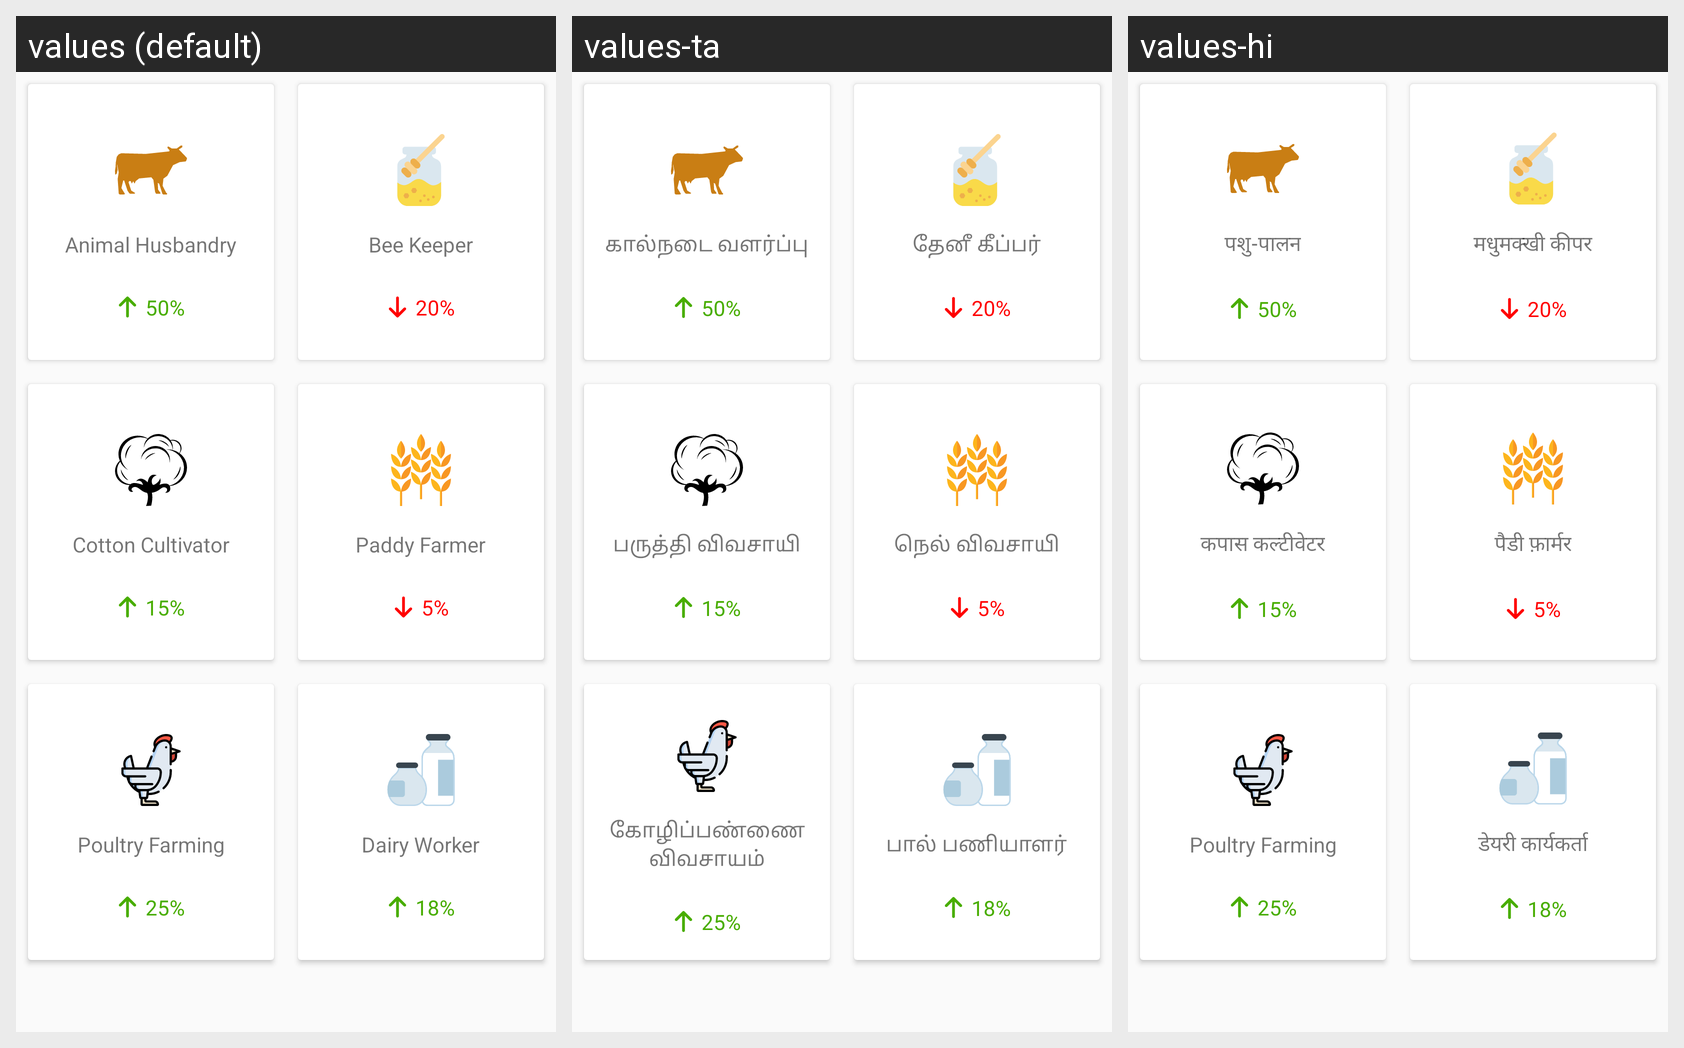

The Android screen above is rendered under several locales of the same app. Produce the string resources it draws, with the default and per-locale values.
Android screen res/layout/fragment_sector_agriculture.xml rendered under 3 locales, left to right: values (default), values-ta, values-hi. Device: Nexus 5 (rendered at 1080×1920; each locale shown at half size, 540×960, under a caption strip naming it); theme AppTheme.
Strings drawn on this screen, with the default value and each locale's value (text and hints the layout hard-codes, and strings that could not be matched under every locale, appear in the picture but are not listed):

course_animal_husbandry
  values: Animal Husbandry
  values-ta: கால்நடை வளர்ப்பு
  values-hi: पशु-पालन

course_beekeeper
  values: Bee Keeper
  values-ta: தேனீ கீப்பர்
  values-hi: मधुमक्खी कीपर

course_cottoncultivator
  values: Cotton Cultivator
  values-ta: பருத்தி விவசாயி
  values-hi: कपास कल्टीवेटर

course_paddyfarmer
  values: Paddy Farmer
  values-ta: நெல் விவசாயி
  values-hi: पैडी फ़ार्मर

course_poultryfarming
  values: Poultry Farming
  values-ta: கோழிப்பண்ணை விவசாயம்
  values-hi: Poultry Farming

course_dairyworker
  values: Dairy Worker
  values-ta: பால் பணியாளர்
  values-hi: डेयरी कार्यकर्ता
